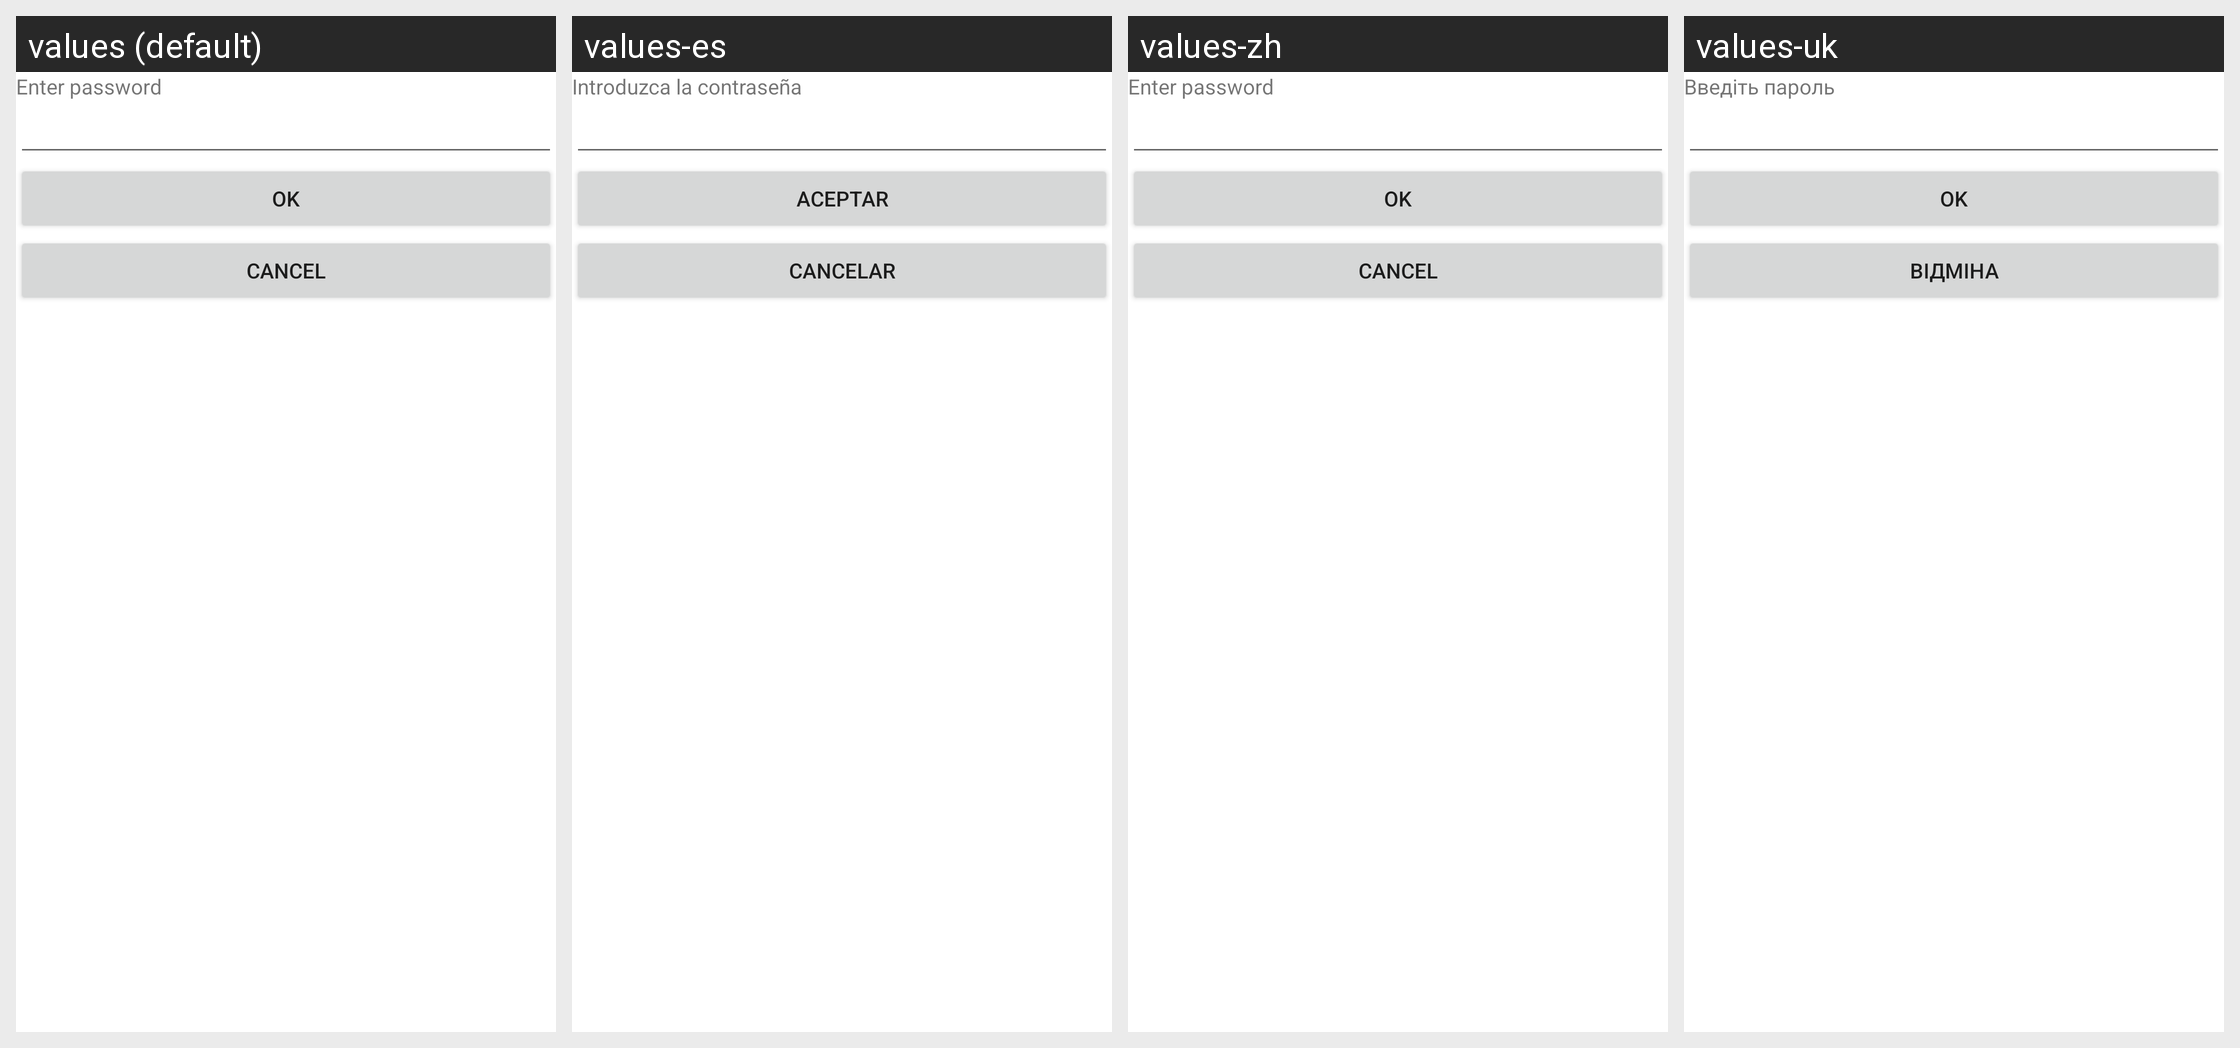

This grid shows one Android layout under several languages. Give, for every string resource on the screen, its name, the default text and each shown locale's text.
Android screen res/layout/password.xml rendered under 4 locales, left to right: values (default), values-es, values-zh, values-uk. Device: Nexus 5 (rendered at 1080×1920; each locale shown at half size, 540×960, under a caption strip naming it); theme Theme.MaterialComponents.DayNight.NoActionBar.
Other locales in the repository, not shown: values-de, values-fr, values-it, values-iw, values-nl, values-ru.
Strings drawn on this screen, with the default value and each locale's value (text and hints the layout hard-codes, and strings that could not be matched under every locale, appear in the picture but are not listed):

password_text
  values: Enter password
  values-es: Introduzca la contraseña
  values-zh: Enter password  [not translated; the default value is used]
  values-uk: Введіть пароль

password_ok
  values: OK
  values-es: Aceptar
  values-zh: OK  [not translated; the default value is used]
  values-uk: OK

password_cancel
  values: Cancel
  values-es: Cancelar
  values-zh: Cancel  [not translated; the default value is used]
  values-uk: Відміна
